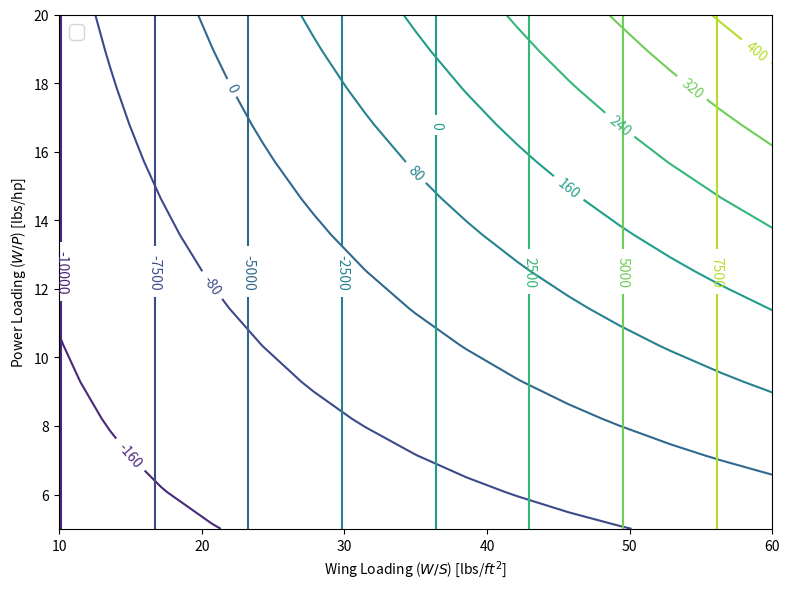

The matplotlib source for this figure:
import numpy as np
import matplotlib.pyplot as plt

# Varibles
CL_max = 1.5
CL_max_to = 1.8
CL_max_l = 2.2
rho_sea_level = 0.002387 # slugs/cu. ft

# Takeoff
s_to = 2500 # ft

a = 0.0149
b = 8.134
c = -s_to

top_23_1 = (-b + np.sqrt(b**2 - 4*a*c)) / 2 / a
top_23_2 = (-b - np.sqrt(b**2 - 4*a*c)) / 2 / a
top_23 = top_23_1

# Landing
s_land = 2500 # ft

v_sl = (2500/0.5136)**0.5 # in knots
v_sl = v_sl * 1.68781 # in ft/s

# Plotting
fs = 14
num_pts = 15
wing_loading = np.linspace(10, 60, num_pts) # lb/ft^2
power_loading = np.linspace(5, 20, num_pts) # lb/hp

X, Y = np.meshgrid(wing_loading, power_loading)

takeoff_data = X * Y / CL_max_to - top_23 # takeoff

landing_data = X * 2 / rho_sea_level / CL_max_l - v_sl**2

fig, ax = plt.subplots(figsize=(8,6))

cs = ax.contour(wing_loading, power_loading, takeoff_data)#, levels=[-1e-2,1e-2], label="Take-off")

ax.clabel(cs)

cs = ax.contour(wing_loading, power_loading, landing_data)#, levels=[-1e-2,1e-2], label="Take-off")

ax.clabel(cs)

ax.set_xlabel("Wing Loading ($W/S$) [lbs/$ft^2$]")

ax.set_ylabel("Power Loading ($W/P$) [lbs/hp]")

ax.legend(fontsize=fs)

plt.tight_layout()

plt.show()
